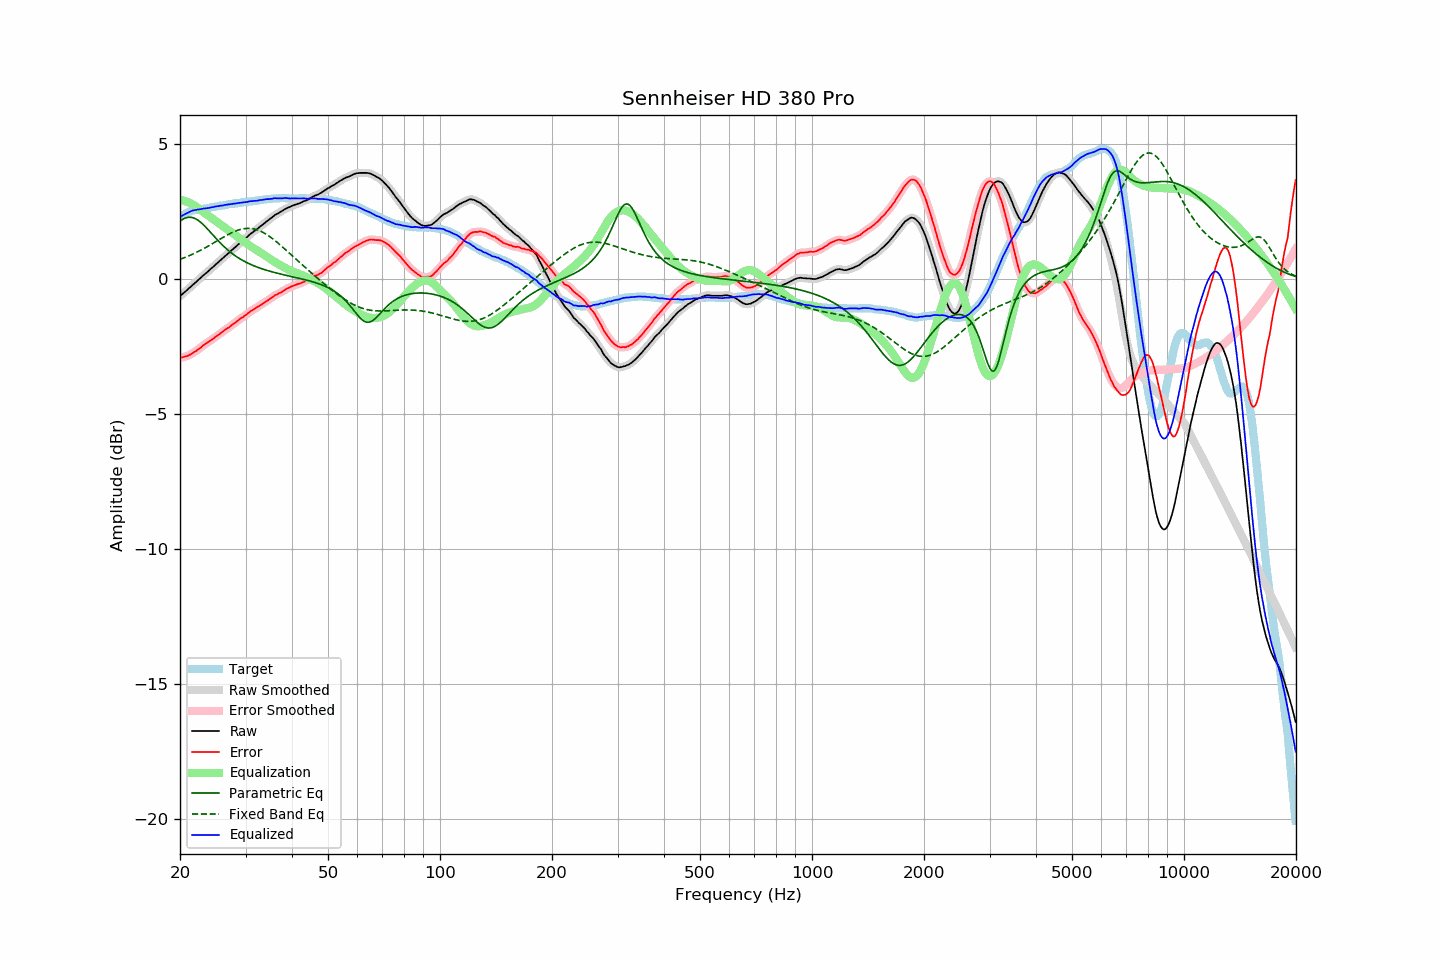

Data behind this chart, as committed beside it:
frequency, raw, error, smoothed, error_smoothed, equalization, parametric_eq, fixed_band_eq, equalized_raw, equalized_smoothed, target
20.00, -0.64, -2.92, -0.64, -2.92, 2.92, 2.14, 0.72, 2.28, 2.28, 2.28
20.20, -0.59, -2.91, -0.59, -2.91, 2.91, 2.18, 0.74, 2.32, 2.32, 2.32
20.40, -0.54, -2.90, -0.54, -2.90, 2.90, 2.22, 0.77, 2.36, 2.36, 2.36
20.61, -0.49, -2.88, -0.49, -2.88, 2.88, 2.24, 0.79, 2.39, 2.39, 2.39
20.81, -0.44, -2.87, -0.44, -2.86, 2.86, 2.26, 0.81, 2.42, 2.42, 2.43
21.02, -0.38, -2.85, -0.38, -2.84, 2.84, 2.28, 0.84, 2.46, 2.45, 2.47
21.23, -0.33, -2.82, -0.33, -2.82, 2.81, 2.28, 0.86, 2.48, 2.48, 2.49
21.44, -0.28, -2.78, -0.27, -2.78, 2.78, 2.27, 0.89, 2.50, 2.51, 2.51
21.66, -0.22, -2.75, -0.22, -2.75, 2.75, 2.26, 0.92, 2.53, 2.52, 2.53
21.87, -0.17, -2.70, -0.17, -2.71, 2.71, 2.24, 0.94, 2.54, 2.54, 2.54
22.09, -0.12, -2.67, -0.11, -2.67, 2.67, 2.21, 0.97, 2.55, 2.55, 2.56
22.31, -0.06, -2.62, -0.06, -2.63, 2.63, 2.18, 1.00, 2.57, 2.56, 2.57
22.54, -0.01, -2.58, -0.01, -2.58, 2.58, 2.13, 1.03, 2.57, 2.57, 2.57
22.76, 0.04, -2.54, 0.05, -2.54, 2.54, 2.09, 1.06, 2.58, 2.58, 2.58
22.99, 0.10, -2.48, 0.10, -2.49, 2.49, 2.03, 1.09, 2.59, 2.59, 2.58
23.22, 0.15, -2.44, 0.15, -2.44, 2.45, 1.97, 1.13, 2.60, 2.60, 2.59
23.45, 0.20, -2.40, 0.20, -2.40, 2.41, 1.91, 1.16, 2.61, 2.61, 2.60
23.69, 0.25, -2.36, 0.25, -2.36, 2.36, 1.85, 1.19, 2.61, 2.62, 2.61
23.92, 0.30, -2.32, 0.31, -2.32, 2.32, 1.79, 1.23, 2.62, 2.63, 2.62
24.16, 0.36, -2.28, 0.36, -2.28, 2.28, 1.72, 1.26, 2.64, 2.64, 2.64
24.40, 0.41, -2.25, 0.41, -2.24, 2.24, 1.65, 1.30, 2.65, 2.65, 2.66
24.65, 0.46, -2.20, 0.47, -2.20, 2.20, 1.59, 1.33, 2.66, 2.66, 2.66
24.89, 0.52, -2.15, 0.52, -2.15, 2.15, 1.52, 1.37, 2.68, 2.67, 2.67
25.14, 0.57, -2.11, 0.57, -2.11, 2.11, 1.46, 1.40, 2.68, 2.68, 2.68
25.39, 0.62, -2.07, 0.63, -2.07, 2.07, 1.39, 1.44, 2.69, 2.69, 2.69
25.65, 0.68, -2.03, 0.68, -2.03, 2.02, 1.33, 1.47, 2.70, 2.70, 2.71
25.91, 0.73, -1.98, 0.73, -1.98, 1.98, 1.27, 1.51, 2.71, 2.71, 2.71
26.16, 0.78, -1.94, 0.79, -1.93, 1.94, 1.21, 1.54, 2.72, 2.72, 2.72
26.43, 0.84, -1.89, 0.84, -1.89, 1.89, 1.16, 1.58, 2.73, 2.73, 2.73
26.69, 0.89, -1.85, 0.89, -1.85, 1.85, 1.11, 1.61, 2.74, 2.74, 2.74
26.96, 0.94, -1.82, 0.94, -1.81, 1.81, 1.05, 1.64, 2.75, 2.75, 2.76
27.23, 0.99, -1.77, 0.99, -1.77, 1.77, 1.00, 1.67, 2.76, 2.76, 2.77
27.50, 1.05, -1.72, 1.05, -1.73, 1.72, 0.96, 1.70, 2.77, 2.77, 2.78
27.77, 1.10, -1.67, 1.10, -1.68, 1.68, 0.91, 1.73, 2.78, 2.78, 2.77
28.05, 1.15, -1.64, 1.15, -1.63, 1.63, 0.87, 1.75, 2.79, 2.79, 2.79
28.33, 1.20, -1.59, 1.20, -1.59, 1.59, 0.83, 1.78, 2.79, 2.80, 2.79
28.62, 1.26, -1.54, 1.26, -1.54, 1.55, 0.79, 1.80, 2.81, 2.81, 2.80
28.90, 1.31, -1.50, 1.31, -1.50, 1.50, 0.75, 1.82, 2.82, 2.81, 2.81
29.19, 1.36, -1.45, 1.36, -1.46, 1.46, 0.71, 1.83, 2.82, 2.82, 2.81
29.48, 1.41, -1.43, 1.41, -1.42, 1.42, 0.68, 1.85, 2.83, 2.83, 2.84
29.78, 1.46, -1.38, 1.46, -1.38, 1.37, 0.65, 1.86, 2.83, 2.83, 2.84
30.08, 1.51, -1.34, 1.51, -1.34, 1.33, 0.62, 1.86, 2.84, 2.84, 2.85
30.38, 1.56, -1.29, 1.57, -1.29, 1.29, 0.59, 1.87, 2.85, 2.85, 2.85
30.68, 1.62, -1.24, 1.62, -1.24, 1.24, 0.56, 1.87, 2.87, 2.86, 2.87
30.99, 1.67, -1.19, 1.67, -1.20, 1.20, 0.53, 1.86, 2.87, 2.87, 2.86
31.30, 1.71, -1.16, 1.72, -1.16, 1.16, 0.51, 1.86, 2.87, 2.88, 2.87
31.61, 1.76, -1.12, 1.76, -1.12, 1.12, 0.48, 1.85, 2.88, 2.88, 2.88
31.93, 1.80, -1.09, 1.80, -1.09, 1.09, 0.46, 1.83, 2.89, 2.89, 2.89
32.24, 1.84, -1.05, 1.85, -1.05, 1.05, 0.43, 1.81, 2.89, 2.89, 2.89
32.57, 1.89, -1.02, 1.89, -1.01, 1.01, 0.41, 1.79, 2.90, 2.90, 2.91
32.89, 1.94, -0.97, 1.94, -0.98, 0.98, 0.39, 1.77, 2.92, 2.91, 2.92
33.22, 1.98, -0.94, 1.99, -0.94, 0.94, 0.37, 1.74, 2.92, 2.92, 2.92
33.55, 2.03, -0.90, 2.03, -0.90, 0.90, 0.35, 1.71, 2.93, 2.93, 2.93
33.89, 2.08, -0.86, 2.08, -0.86, 0.86, 0.33, 1.67, 2.94, 2.94, 2.94
34.23, 2.13, -0.82, 2.13, -0.82, 0.82, 0.31, 1.64, 2.95, 2.95, 2.95
34.57, 2.17, -0.79, 2.17, -0.78, 0.78, 0.30, 1.60, 2.95, 2.95, 2.96
34.92, 2.22, -0.73, 2.22, -0.74, 0.74, 0.28, 1.56, 2.96, 2.96, 2.96
35.27, 2.26, -0.70, 2.27, -0.70, 0.70, 0.26, 1.51, 2.96, 2.96, 2.96
35.62, 2.31, -0.66, 2.31, -0.66, 0.66, 0.25, 1.47, 2.97, 2.97, 2.97
35.97, 2.36, -0.61, 2.35, -0.62, 0.62, 0.23, 1.42, 2.99, 2.98, 2.97
... 635 more rows
